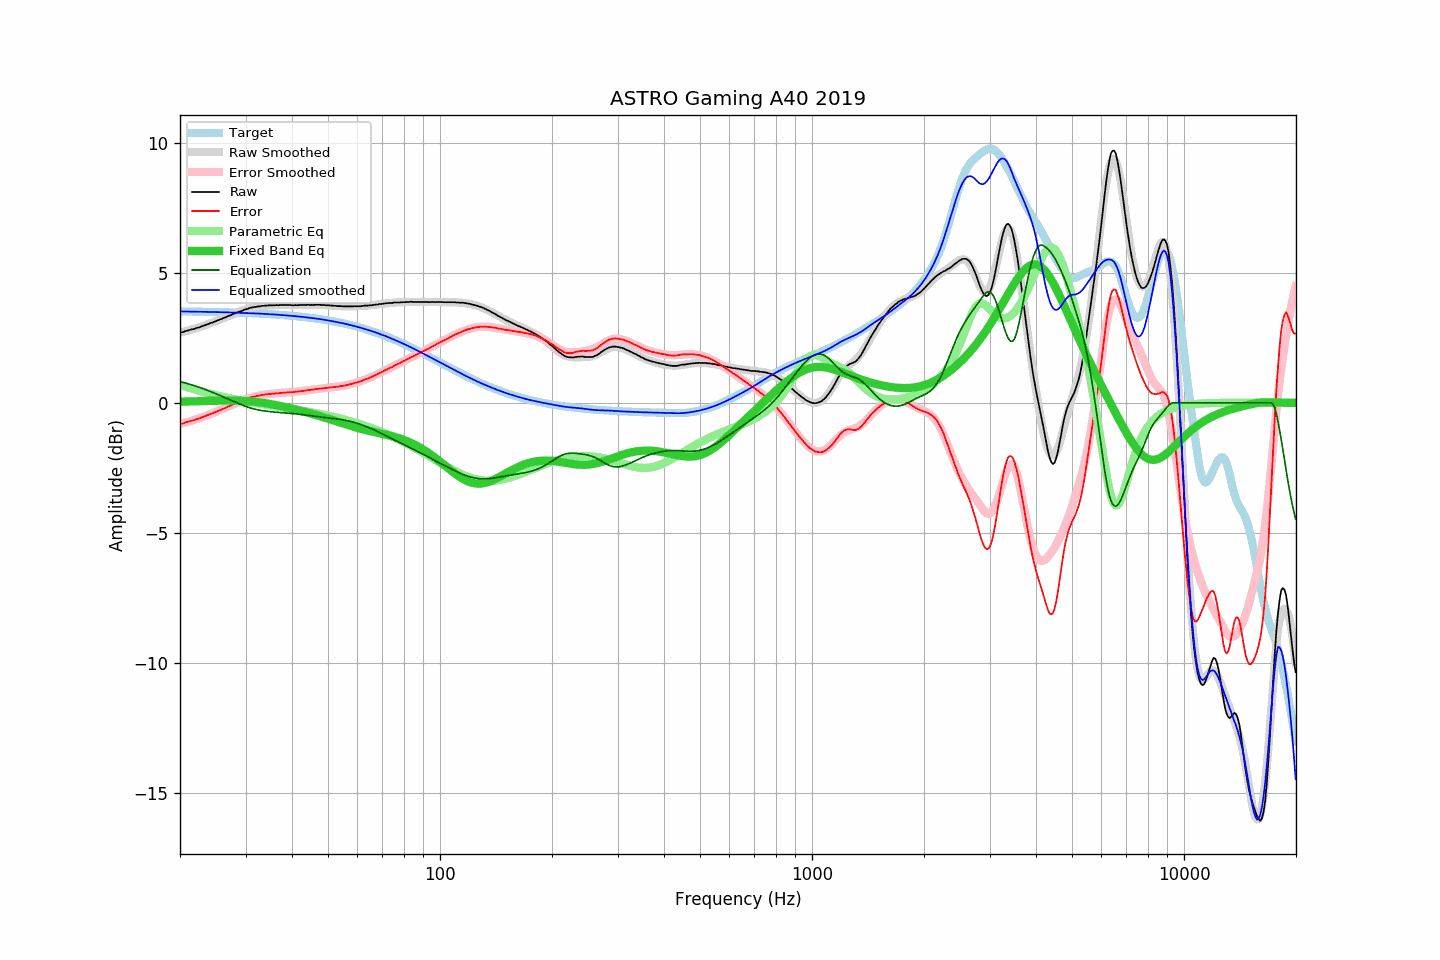

The file beside this chart, header and first rows:
frequency, raw, error, smoothed, error_smoothed, equalization, parametric_eq, equalized_raw, equalized_smoothed, target
20.00, 2.70, -0.82, 2.70, -0.82, 0.82, 0.04, 3.52, 3.52, 3.52
20.20, 2.71, -0.81, 2.72, -0.80, 0.80, 0.05, 3.51, 3.52, 3.52
20.40, 2.72, -0.79, 2.73, -0.78, 0.78, 0.05, 3.51, 3.52, 3.52
20.61, 2.75, -0.76, 2.75, -0.77, 0.77, 0.05, 3.52, 3.51, 3.52
20.81, 2.77, -0.74, 2.76, -0.75, 0.75, 0.05, 3.52, 3.51, 3.51
21.02, 2.78, -0.73, 2.78, -0.73, 0.73, 0.05, 3.51, 3.51, 3.51
21.23, 2.80, -0.71, 2.80, -0.71, 0.71, 0.05, 3.52, 3.51, 3.51
21.44, 2.82, -0.69, 2.82, -0.70, 0.70, 0.05, 3.52, 3.51, 3.51
21.66, 2.83, -0.68, 2.83, -0.68, 0.68, 0.06, 3.51, 3.51, 3.51
21.87, 2.84, -0.67, 2.85, -0.66, 0.66, 0.06, 3.50, 3.51, 3.51
22.09, 2.87, -0.64, 2.87, -0.64, 0.64, 0.06, 3.51, 3.51, 3.51
22.31, 2.89, -0.62, 2.89, -0.62, 0.62, 0.06, 3.51, 3.51, 3.51
22.54, 2.90, -0.60, 2.91, -0.59, 0.59, 0.06, 3.50, 3.51, 3.51
22.76, 2.93, -0.57, 2.93, -0.57, 0.57, 0.06, 3.50, 3.50, 3.51
22.99, 2.95, -0.55, 2.95, -0.55, 0.55, 0.07, 3.50, 3.50, 3.50
23.22, 2.97, -0.53, 2.97, -0.53, 0.53, 0.07, 3.50, 3.50, 3.50
23.45, 3.00, -0.50, 3.00, -0.50, 0.50, 0.07, 3.51, 3.50, 3.50
23.69, 3.02, -0.48, 3.02, -0.48, 0.48, 0.07, 3.50, 3.50, 3.50
23.92, 3.04, -0.46, 3.04, -0.46, 0.46, 0.07, 3.50, 3.50, 3.50
24.16, 3.07, -0.43, 3.06, -0.43, 0.43, 0.07, 3.50, 3.50, 3.50
24.40, 3.08, -0.41, 3.09, -0.41, 0.41, 0.08, 3.49, 3.50, 3.50
24.65, 3.11, -0.38, 3.11, -0.38, 0.38, 0.08, 3.49, 3.49, 3.49
24.89, 3.13, -0.36, 3.14, -0.36, 0.36, 0.08, 3.49, 3.49, 3.49
25.14, 3.16, -0.33, 3.16, -0.33, 0.33, 0.08, 3.49, 3.49, 3.49
25.39, 3.18, -0.31, 3.18, -0.30, 0.30, 0.08, 3.49, 3.49, 3.49
25.65, 3.21, -0.28, 3.21, -0.28, 0.28, 0.08, 3.49, 3.49, 3.49
25.91, 3.23, -0.26, 3.23, -0.25, 0.25, 0.08, 3.48, 3.49, 3.49
26.16, 3.26, -0.22, 3.26, -0.23, 0.23, 0.09, 3.49, 3.48, 3.49
26.43, 3.28, -0.20, 3.29, -0.20, 0.20, 0.09, 3.48, 3.48, 3.48
26.69, 3.31, -0.17, 3.31, -0.17, 0.17, 0.09, 3.48, 3.48, 3.48
26.96, 3.34, -0.14, 3.34, -0.14, 0.14, 0.09, 3.48, 3.48, 3.48
27.23, 3.36, -0.12, 3.36, -0.12, 0.12, 0.09, 3.48, 3.48, 3.48
27.50, 3.38, -0.10, 3.39, -0.09, 0.09, 0.09, 3.47, 3.48, 3.48
27.77, 3.41, -0.06, 3.41, -0.06, 0.06, 0.09, 3.47, 3.47, 3.47
28.05, 3.44, -0.03, 3.44, -0.03, 0.03, 0.09, 3.48, 3.47, 3.47
28.33, 3.46, -0.01, 3.46, -0.01, 0.01, 0.09, 3.47, 3.47, 3.47
28.62, 3.49, 0.02, 3.49, 0.02, -0.02, 0.08, 3.47, 3.47, 3.47
28.90, 3.51, 0.05, 3.51, 0.05, -0.05, 0.08, 3.47, 3.47, 3.47
29.19, 3.52, 0.06, 3.53, 0.07, -0.07, 0.08, 3.45, 3.46, 3.46
29.48, 3.55, 0.09, 3.56, 0.10, -0.10, 0.08, 3.46, 3.46, 3.46
29.78, 3.58, 0.12, 3.58, 0.12, -0.12, 0.07, 3.46, 3.46, 3.46
30.08, 3.60, 0.14, 3.60, 0.14, -0.14, 0.07, 3.46, 3.46, 3.46
30.38, 3.61, 0.16, 3.62, 0.16, -0.16, 0.07, 3.45, 3.45, 3.45
30.68, 3.64, 0.19, 3.63, 0.18, -0.18, 0.06, 3.46, 3.45, 3.45
30.99, 3.66, 0.21, 3.65, 0.20, -0.20, 0.06, 3.46, 3.45, 3.45
31.30, 3.67, 0.23, 3.67, 0.22, -0.22, 0.05, 3.45, 3.45, 3.45
31.61, 3.68, 0.24, 3.68, 0.24, -0.24, 0.04, 3.44, 3.44, 3.44
31.93, 3.69, 0.25, 3.69, 0.25, -0.25, 0.04, 3.44, 3.44, 3.44
32.24, 3.70, 0.26, 3.70, 0.27, -0.27, 0.03, 3.44, 3.44, 3.44
32.57, 3.71, 0.28, 3.71, 0.28, -0.28, 0.02, 3.43, 3.43, 3.43
32.89, 3.71, 0.28, 3.72, 0.29, -0.29, 0.01, 3.42, 3.43, 3.43
33.22, 3.73, 0.30, 3.73, 0.30, -0.30, 0.00, 3.43, 3.43, 3.43
33.55, 3.73, 0.31, 3.73, 0.31, -0.31, -0.00, 3.42, 3.42, 3.42
33.89, 3.74, 0.32, 3.74, 0.32, -0.32, -0.01, 3.42, 3.42, 3.42
34.23, 3.74, 0.32, 3.74, 0.33, -0.33, -0.02, 3.42, 3.42, 3.42
34.57, 3.75, 0.34, 3.75, 0.33, -0.33, -0.04, 3.42, 3.41, 3.41
34.92, 3.75, 0.34, 3.75, 0.34, -0.34, -0.05, 3.41, 3.41, 3.41
35.27, 3.75, 0.34, 3.75, 0.35, -0.35, -0.06, 3.40, 3.41, 3.41
35.62, 3.75, 0.35, 3.75, 0.35, -0.35, -0.07, 3.40, 3.40, 3.40
35.97, 3.75, 0.35, 3.76, 0.36, -0.36, -0.08, 3.39, 3.40, 3.40
... 635 more rows
